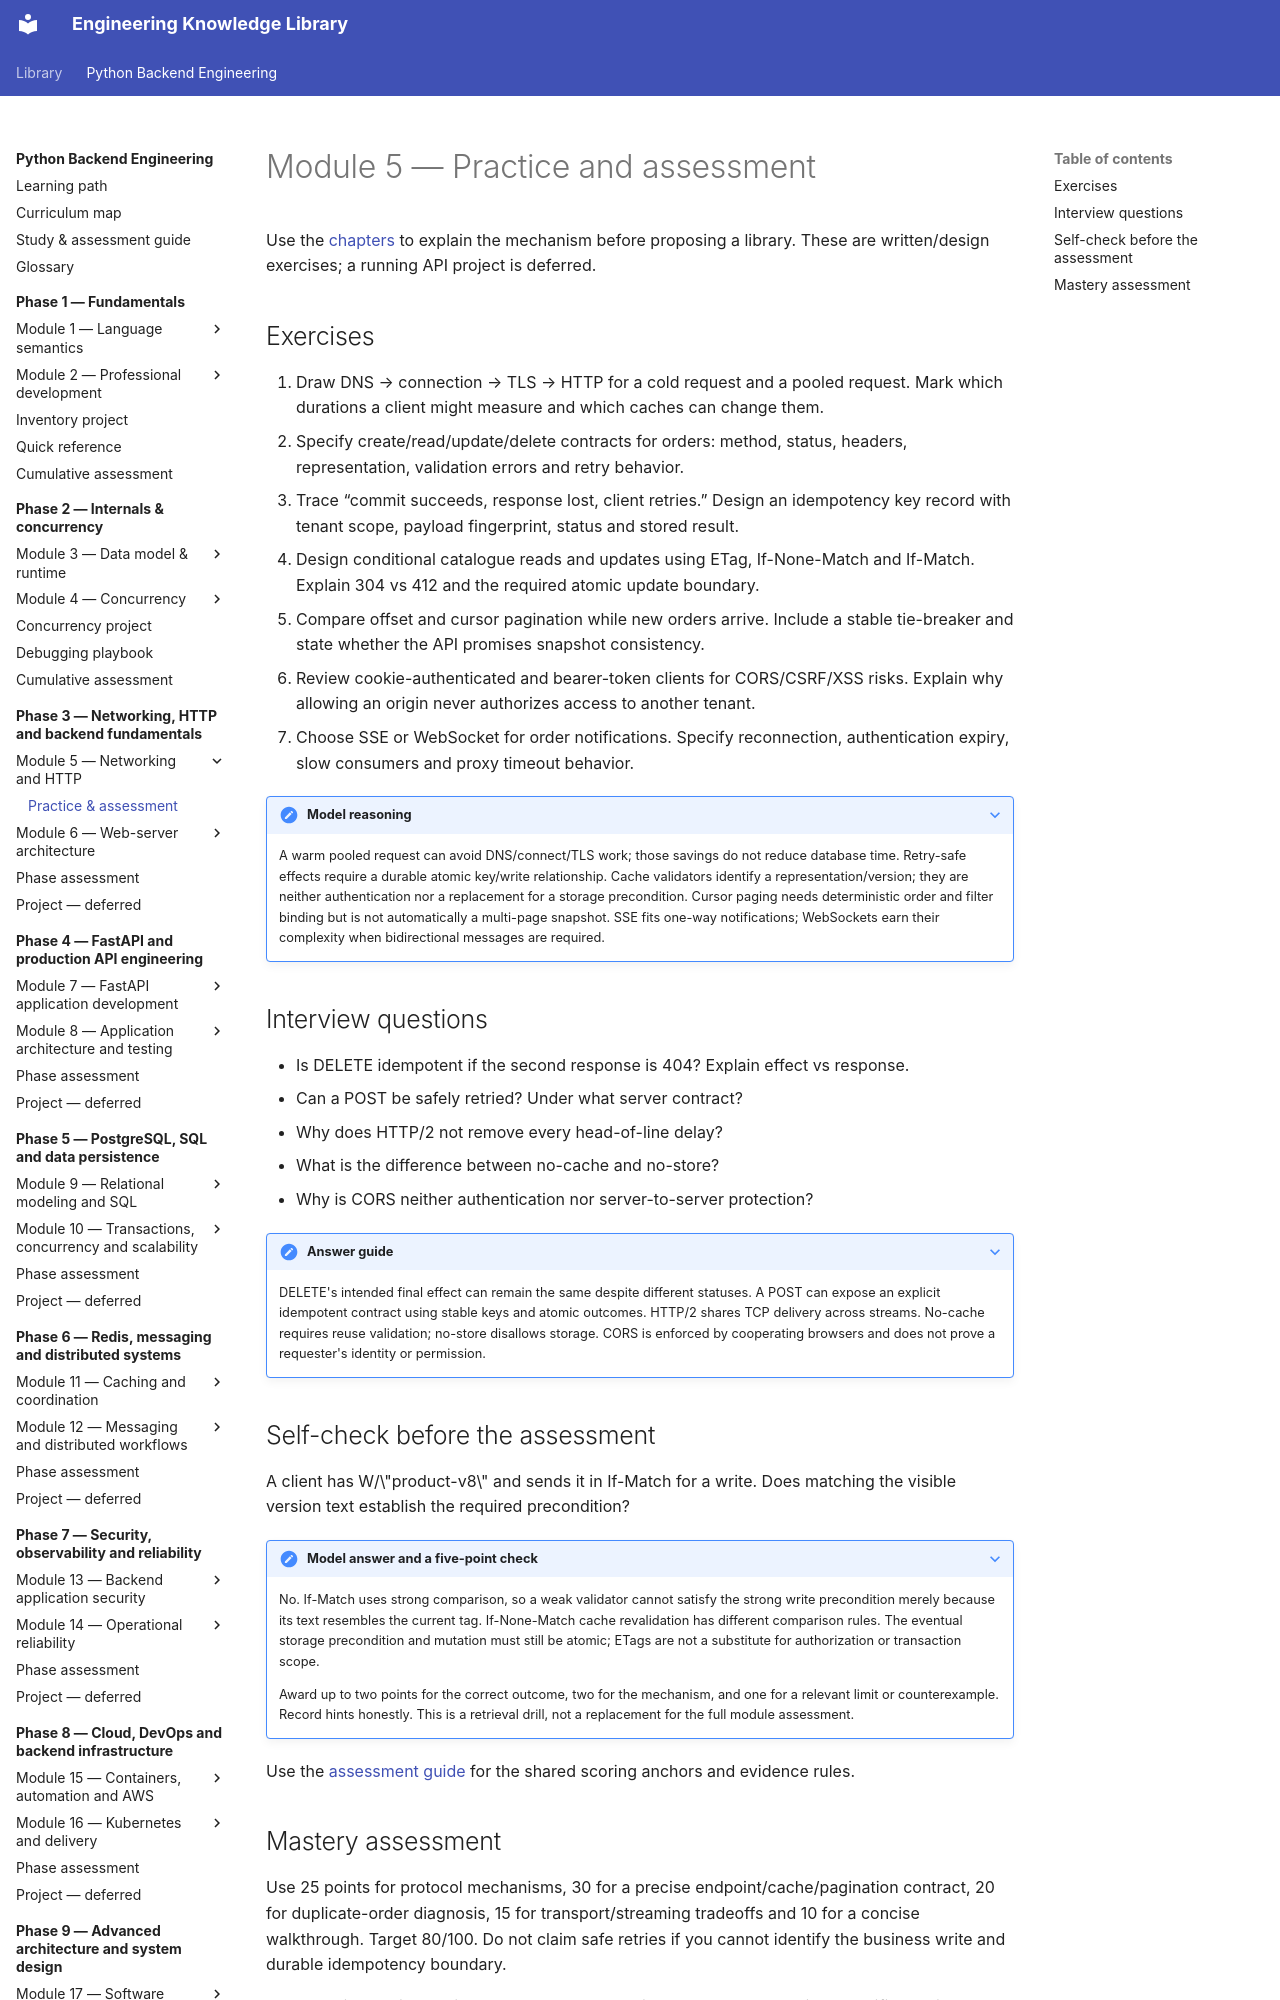

repository: NazarbayND/knowledgebase · page: python-backend-engineering/phase-3/module-5/practice/index.html · generator: mkdocs

# Module 5 — Practice and assessment

Use the [chapters](index.md) to explain the mechanism before proposing a library.
These are written/design exercises; a running API project is deferred.

## Exercises

1. Draw DNS → connection → TLS → HTTP for a cold request and a pooled request.
   Mark which durations a client might measure and which caches can change them.
2. Specify create/read/update/delete contracts for orders: method, status,
   headers, representation, validation errors and retry behavior.
3. Trace “commit succeeds, response lost, client retries.” Design an idempotency
   key record with tenant scope, payload fingerprint, status and stored result.
4. Design conditional catalogue reads and updates using ETag, If-None-Match and
   If-Match. Explain 304 vs 412 and the required atomic update boundary.
5. Compare offset and cursor pagination while new orders arrive. Include a stable
   tie-breaker and state whether the API promises snapshot consistency.
6. Review cookie-authenticated and bearer-token clients for CORS/CSRF/XSS risks.
   Explain why allowing an origin never authorizes access to another tenant.
7. Choose SSE or WebSocket for order notifications. Specify reconnection,
   authentication expiry, slow consumers and proxy timeout behavior.

??? note "Model reasoning"
    A warm pooled request can avoid DNS/connect/TLS work; those savings do not
    reduce database time. Retry-safe effects require a durable atomic key/write
    relationship. Cache validators identify a representation/version; they are
    neither authentication nor a replacement for a storage precondition. Cursor
    paging needs deterministic order and filter binding but is not automatically
    a multi-page snapshot. SSE fits one-way notifications; WebSockets earn their
    complexity when bidirectional messages are required.

## Interview questions

- Is DELETE idempotent if the second response is 404? Explain effect vs response.
- Can a POST be safely retried? Under what server contract?
- Why does HTTP/2 not remove every head-of-line delay?
- What is the difference between no-cache and no-store?
- Why is CORS neither authentication nor server-to-server protection?

??? note "Answer guide"
    DELETE's intended final effect can remain the same despite different statuses.
    A POST can expose an explicit idempotent contract using stable keys and atomic
    outcomes. HTTP/2 shares TCP delivery across streams. No-cache requires reuse
    validation; no-store disallows storage. CORS is enforced by cooperating browsers
    and does not prove a requester's identity or permission.
